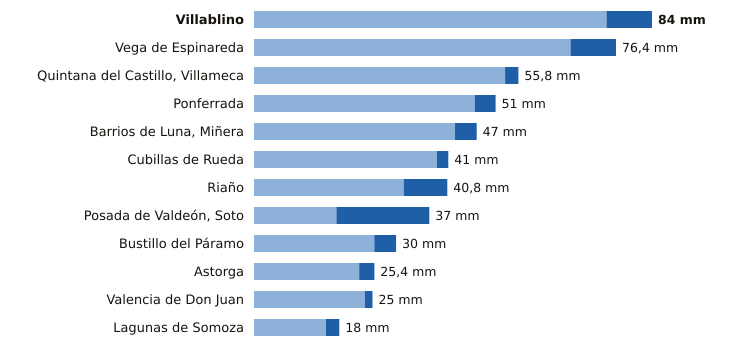

The table this chart was drawn from, first rows:
estacion, provincia, indicativo, mm_6_dias_anteriores, mm_hoy, mm_7_dias, horas_de_hoy
Villablino, León, 1541B, 74.4, 9.6, 84.0, 16
Vega de Espinareda, León, 1561I, 66.8, 9.6, 76.4, 16
Quintana del Castillo, Villameca, León, 2728B, 53.0, 2.8, 55.8, 16
Ponferrada, León, 1549, 46.6, 4.4, 51.0, 17
Barrios de Luna, Miñera, León, 2701D, 42.4, 4.6, 47.0, 15
Cubillas de Rueda, León, 2626Y, 38.6, 2.4, 41.0, 15
Riaño, León, 2624C, 31.6, 9.2, 40.8, 14
Posada de Valdeón, Soto, León, 1178Y, 17.4, 19.6, 37.0, 17
Bustillo del Páramo, León, 2742R, 25.4, 4.6, 30.0, 15
Astorga, León, 2734D, 22.2, 3.2, 25.4, 17
Valencia de Don Juan, León, 2664B, 23.4, 1.6, 25.0, 16
Lagunas de Somoza, León, 2737E, 15.2, 2.8, 18.0, 17
